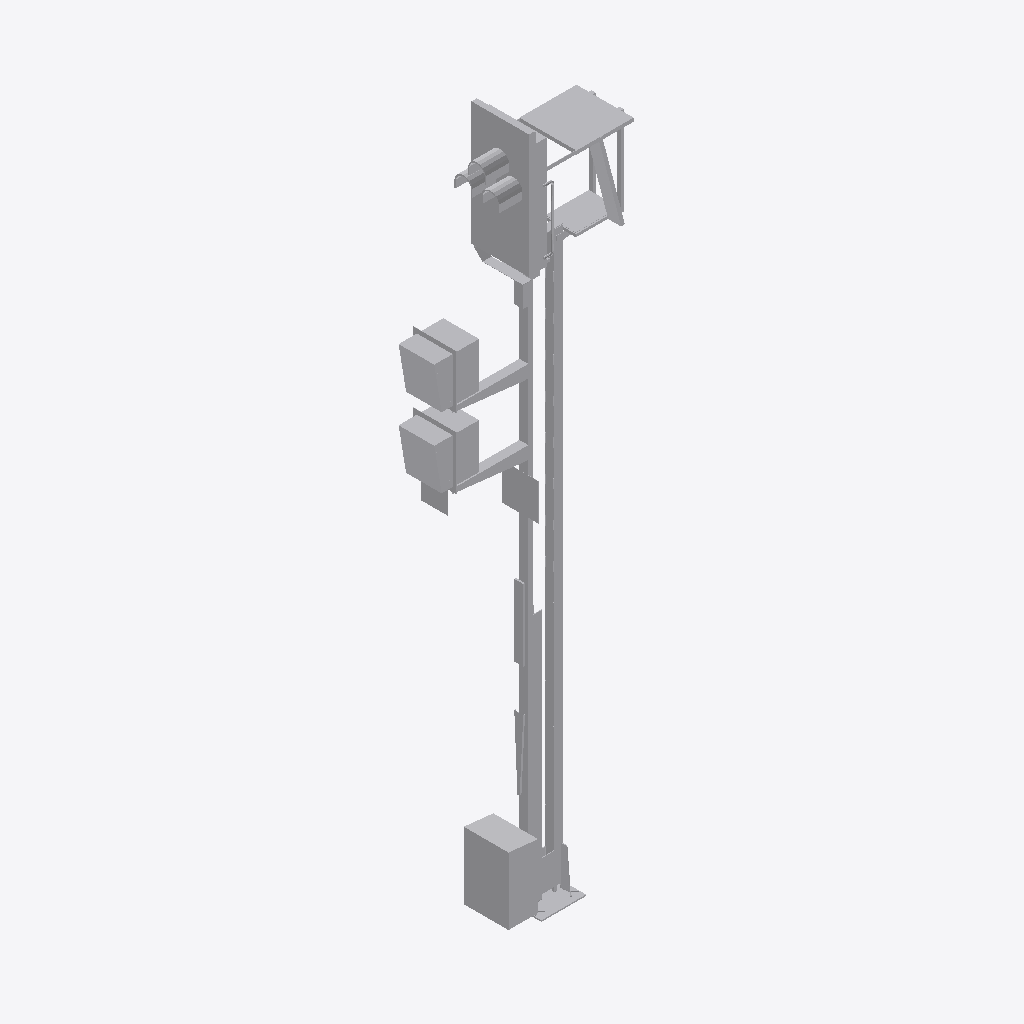
Isometric view of an IFC building model (IFC-SPF (STEP), schema IFC2X3, length unit metre), seen from the south-west, elements coloured by IFC class: 1 other element (light grey).
Extent 2.1 m × 0.7 m × 7.8 m (x, y, z). Storeys (1): Ebene 1 at 0.00 m. Elements (1): 1 IfcBuildingElementProxy.

HEADER;
FILE_DESCRIPTION(('ViewDefinition [CoordinationView_V2.0]'),'2;1');
FILE_NAME('','2022-09-20T13:29:18',(''),(''),'The EXPRESS Data Manager Version 5.02.0100.07 : ','20211019_1515(x64) - Exporter 20.2.60.15 - Defau','');
FILE_SCHEMA(('IFC2X3'));
ENDSEC;
DATA;
#104=IFCPROJECT('1BvhCKnSLALQjyRFWLE07N',#41,'',$,$,'','',(#96),#91);
#36110=IFCSITE('1BvhCKnSLALQjyRFWLE07L',#41,'Default',$,$,#36107,$,$,.ELEMENT.,(42,24,53,508911),(-71,-15,-29,-58837),0.0,$,$);
#114=IFCBUILDING('1BvhCKnSLALQjyRFWLE07M',#41,'',$,$,#32,$,'',.ELEMENT.,$,$,$);
#123=IFCBUILDINGSTOREY('1BvhCKnSLALQjyRFZgn$Ye',#41,'Ebene 1',$,'Ebene:Ebene 1',#121,$,'Ebene 1',.ELEMENT.,0.0);
#36073=IFCBUILDINGELEMENTPROXY('3NBMwzNujFH8qfFx4Tx7yv',#41,'S 8000.5.7-8_M6400-2Zu-HS-B_LOD200-300:S 8000.5.7-8_M6400-2Zu-HS-B_LOD200-300:3348',$,'S 8000.5.7-8_M6400-2Zu-HS-B_LOD200-300:S 8000.5.7-8_M6400-2Zu-HS-B_LOD200-300',#36071,#36066,'3348',$);
ENDSEC;
